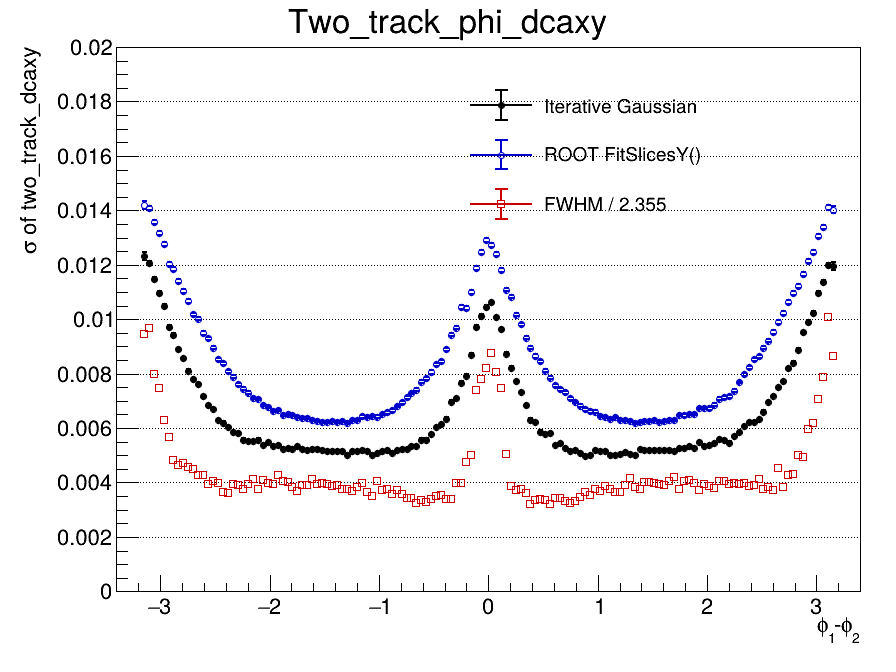

The table this chart was drawn from, first rows:
x_low, x_high, x_center, entries, iterative_mean, iterative_mean_error, iterative_sigma, iterative_sigma_error, iterative_chi2_ndf, iterative_iterations, iterative_fit_status, fitslicesy_sigma, fitslicesy_sigma_error, fwhm, fwhm_sigma, input_gaussian_width, input_gaussian_width_error
-3.4, -3.355, -3.377, 0, nan, nan, nan, nan, nan, 0, -1, 0, 0, nan, nan, 0, 0
-3.355, -3.309, -3.332, 0, nan, nan, nan, nan, nan, 0, -1, 0, 0, nan, nan, 0, 0
-3.309, -3.264, -3.287, 0, nan, nan, nan, nan, nan, 0, -1, 0, 0, nan, nan, 0, 0
-3.264, -3.219, -3.241, 0, nan, nan, nan, nan, nan, 0, -1, 0, 0, nan, nan, 0, 0
-3.219, -3.173, -3.196, 0, nan, nan, nan, nan, nan, 0, -1, 0, 0, nan, nan, 0, 0
-3.173, -3.128, -3.151, 12769, 0.001211, 0.0001361, 0.01233, 0.0001411, 1.378, 4, 0, 0.01419, 0.0001418, 0.02231, 0.009473, 0, 0
-3.128, -3.083, -3.105, 42846, 0.001159, 7.24372251307e-05, 0.01205, 7.59499838857e-05, 3.15, 5, 0, 0.01407, 7.86022611757e-05, 0.02276, 0.009665, 0, 0
-3.083, -3.037, -3.06, 43028, 0.001106, 6.95328750158e-05, 0.01149, 7.33478416532e-05, 3.938, 5, 0, 0.01357, 7.77138213519e-05, 0.01881, 0.007987, 0, 0
-3.037, -2.992, -3.015, 43182, 0.0008948, 6.63012490058e-05, 0.01095, 7.16867560639e-05, 5.561, 5, 0, 0.01317, 7.7168406711e-05, 0.01758, 0.007464, 0, 0
-2.992, -2.947, -2.969, 43352, 0.0009511, 6.3742261205e-05, 0.01047, 6.96754345013e-05, 7.573, 6, 0, 0.01277, 7.5814453103e-05, 0.0148, 0.006284, 0, 0
-2.947, -2.901, -2.924, 43076, 0.0009145, 5.95183138638e-05, 0.009708, 6.57382014195e-05, 9.176, 6, 0, 0.01202, 7.4115991399e-05, 0.01332, 0.005655, 0, 0
-2.901, -2.856, -2.879, 43508, 0.0009097, 5.78075447908e-05, 0.009425, 6.34009280201e-05, 10.8, 6, 0, 0.01183, 7.38097325441e-05, 0.01139, 0.004837, 0, 0
-2.856, -2.811, -2.833, 43457, 0.0006963, 5.50899663045e-05, 0.008891, 6.22539390626e-05, 12.26, 7, 0, 0.01142, 7.31991412285e-05, 0.01094, 0.004646, 0, 0
-2.811, -2.765, -2.788, 43584, 0.0006636, 5.30776208118e-05, 0.008564, 5.96312528962e-05, 13.64, 6, 0, 0.01103, 7.12269679439e-05, 0.01107, 0.0047, 0, 0
-2.765, -2.72, -2.743, 43214, 0.0007671, 5.09041059308e-05, 0.0081, 5.76963771828e-05, 15.34, 7, 0, 0.01067, 7.08883904752e-05, 0.01073, 0.004556, 0, 0
-2.72, -2.675, -2.697, 42765, 0.0006727, 4.89450784599e-05, 0.007796, 5.60576887609e-05, 16.82, 6, 0, 0.01018, 6.8837560563e-05, 0.01059, 0.004497, 0, 0
-2.675, -2.629, -2.652, 42967, 0.0006088, 4.78608897792e-05, 0.007607, 5.5121234825e-05, 16.99, 7, 0, 0.01002, 6.72033547868e-05, 0.01005, 0.004268, 0, 0
-2.629, -2.584, -2.607, 43564, 0.0005391, 4.47489308067e-05, 0.007164, 5.15161057669e-05, 18.24, 6, 0, 0.009486, 6.3780589366e-05, 0.0101, 0.004289, 0, 0
-2.584, -2.539, -2.561, 43147, 0.0003835, 4.33420704818e-05, 0.006842, 4.98492975997e-05, 18.86, 7, 0, 0.009292, 6.50146279171e-05, 0.009275, 0.003939, 0, 0
-2.539, -2.493, -2.516, 43299, 0.0003956, 4.20940653313e-05, 0.006695, 4.80776009873e-05, 17.91, 6, 0, 0.008951, 6.17108143435e-05, 0.009564, 0.004061, 0, 0
-2.493, -2.448, -2.471, 43112, 0.0002993, 3.97243805904e-05, 0.006303, 4.48087348097e-05, 16.01, 6, 0, 0.00852, 6.12283451005e-05, 0.009362, 0.003975, 0, 0
-2.448, -2.403, -2.425, 43527, 0.0003869, 3.91071766827e-05, 0.006204, 4.43793328541e-05, 17.07, 6, 0, 0.008378, 5.90113880548e-05, 0.00862, 0.00366, 0, 0
-2.403, -2.357, -2.38, 43932, 0.0002858, 3.78742734032e-05, 0.006048, 4.30868198706e-05, 18.95, 6, 0, 0.008089, 5.6524485214e-05, 0.008485, 0.003603, 0, 0
-2.357, -2.312, -2.335, 43300, 0.000326, 3.67721326702e-05, 0.005838, 4.12838499158e-05, 14.24, 6, 0, 0.007878, 5.55715132642e-05, 0.00926, 0.003932, 0, 0
-2.312, -2.267, -2.289, 43550, 0.0001783, 3.61949149958e-05, 0.005801, 4.06687534357e-05, 15.5, 6, 0, 0.007605, 5.28268779491e-05, 0.009184, 0.0039, 0, 0
-2.267, -2.221, -2.244, 43737, 0.0001844, 3.49679274696e-05, 0.005578, 3.91070275943e-05, 15.17, 6, 0, 0.007449, 5.17116327578e-05, 0.008894, 0.003777, 0, 0
-2.221, -2.176, -2.199, 43676, 0.0002568, 3.44171870525e-05, 0.005535, 3.81341935451e-05, 13.76, 5, 0, 0.007304, 5.09507352203e-05, 0.009286, 0.003943, 0, 0
-2.176, -2.131, -2.153, 43642, 0.0002239, 3.41707308154e-05, 0.00553, 3.76179383145e-05, 13.56, 5, 0, 0.007104, 4.7752234279e-05, 0.009737, 0.004135, 0, 0
-2.131, -2.085, -2.108, 43648, 0.000151, 3.44930920045e-05, 0.00558, 3.79668425789e-05, 13.06, 6, 0, 0.007067, 4.59708455275e-05, 0.00885, 0.003758, 0, 0
-2.085, -2.04, -2.063, 43778, 0.0001755, 3.35792304194e-05, 0.005391, 3.65919294958e-05, 10.85, 7, 0, 0.006852, 4.51020023163e-05, 0.009617, 0.004084, 0, 0
-2.04, -1.995, -2.017, 43309, 7.90319129214e-05, 3.38725301537e-05, 0.00547, 3.6889420687e-05, 10.57, 6, 0, 0.006765, 4.24122639037e-05, 0.009415, 0.003998, 0, 0
-1.995, -1.949, -1.972, 43588, 0.0001098, 3.29968812716e-05, 0.00535, 3.59242709396e-05, 10.6, 6, 0, 0.006636, 4.19529610963e-05, 0.009274, 0.003938, 0, 0
-1.949, -1.904, -1.927, 43892, 0.0001348, 3.31189219668e-05, 0.005386, 3.60706273104e-05, 9.849, 6, 0, 0.00667, 4.08736896316e-05, 0.01003, 0.004258, 0, 0
-1.904, -1.859, -1.881, 44140, 8.01657910188e-05, 3.22031285068e-05, 0.005248, 3.50102211012e-05, 10.1, 6, 0, 0.006492, 3.98338600267e-05, 0.009582, 0.004069, 0, 0
-1.859, -1.813, -1.836, 44068, 6.64314482042e-05, 3.24126053499e-05, 0.005276, 3.53884638876e-05, 9.935, 7, 0, 0.006513, 3.90547864581e-05, 0.009494, 0.004032, 0, 0
-1.813, -1.768, -1.791, 43941, 7.86723289479e-05, 3.21350178092e-05, 0.005247, 3.48375321797e-05, 9.382, 6, 0, 0.006468, 3.89633640547e-05, 0.009032, 0.003835, 0, 0
-1.768, -1.723, -1.745, 44048, 0.0001016, 3.24393044352e-05, 0.005348, 3.52845560602e-05, 10.7, 5, 0, 0.006416, 3.78164708046e-05, 0.008713, 0.0037, 0, 0
-1.723, -1.677, -1.7, 43943, 0.000116, 3.19508735092e-05, 0.005232, 3.4833918757e-05, 10.26, 6, 0, 0.006382, 3.85818419019e-05, 0.009227, 0.003918, 0, 0
-1.677, -1.632, -1.655, 44509, 7.59305631133e-05, 3.14772269348e-05, 0.005206, 3.43374028851e-05, 11.42, 5, 0, 0.006379, 3.82515232928e-05, 0.009215, 0.003913, 0, 0
-1.632, -1.587, -1.609, 44245, 6.39937324427e-05, 3.17442299557e-05, 0.005235, 3.43838426275e-05, 9.794, 5, 0, 0.006286, 3.67756936672e-05, 0.009724, 0.004129, 0, 0
-1.587, -1.541, -1.564, 44090, 4.76303949497e-05, 3.17685205255e-05, 0.00524, 3.43573122237e-05, 9.842, 5, 0, 0.006274, 3.63104214417e-05, 0.009327, 0.003961, 0, 0
-1.541, -1.496, -1.519, 44047, 3.68081174936e-05, 3.135574092e-05, 0.005183, 3.38643744097e-05, 10.58, 5, 0, 0.00624, 3.73206768284e-05, 0.009403, 0.003993, 0, 0
-1.496, -1.451, -1.473, 43986, 3.37471221836e-05, 3.11019894669e-05, 0.005156, 3.33641492796e-05, 10.29, 5, 0, 0.006234, 3.72706140174e-05, 0.009282, 0.003942, 0, 0
-1.451, -1.405, -1.428, 43763, 3.37847844415e-05, 3.1254170971e-05, 0.005164, 3.35562610379e-05, 10.43, 5, 0, 0.006246, 3.74694777761e-05, 0.009106, 0.003867, 0, 0
-1.405, -1.36, -1.383, 43984, 2.9088259443e-06, 3.11356189185e-05, 0.005154, 3.35065729919e-05, 10.1, 5, 0, 0.006224, 3.7576465916e-05, 0.009212, 0.003912, 0, 0
-1.36, -1.315, -1.337, 43854, -2.7500501098e-05, 3.12967675382e-05, 0.005166, 3.40159322936e-05, 11.83, 5, 0, 0.006254, 3.68097174523e-05, 0.008826, 0.003748, 0, 0
-1.315, -1.269, -1.292, 44109, -3.32087384515e-05, 3.06888726252e-05, 0.005004, 3.30989333418e-05, 8.719, 7, 0, 0.006194, 3.77377892499e-05, 0.008876, 0.003769, 0, 0
-1.269, -1.224, -1.247, 44156, -1.13260247394e-05, 3.12313674198e-05, 0.005153, 3.382573249e-05, 11.67, 5, 0, 0.006294, 3.89891021991e-05, 0.008688, 0.003689, 0, 0
-1.224, -1.179, -1.201, 43678, -1.65131162819e-05, 3.15282155886e-05, 0.005165, 3.43058029644e-05, 12.59, 5, 0, 0.006298, 3.9049506324e-05, 0.009016, 0.003829, 0, 0
-1.179, -1.133, -1.156, 43990, 1.04330326769e-05, 3.18297785389e-05, 0.005205, 3.4895877688e-05, 12.27, 5, 0, 0.006426, 3.98112961796e-05, 0.009409, 0.003996, 0, 0
-1.133, -1.088, -1.111, 44021, -2.76412336784e-05, 3.14849551628e-05, 0.005153, 3.43811222084e-05, 13.95, 5, 0, 0.006394, 4.03200536773e-05, 0.008623, 0.003662, 0, 0
-1.088, -1.043, -1.065, 44324, -3.69920479832e-05, 3.10295145235e-05, 0.004999, 3.44352576001e-05, 14.2, 6, 0, 0.006433, 4.23842861364e-05, 0.008256, 0.003506, 0, 0
-1.043, -0.9973, -1.02, 44174, -0.0001163, 3.11697096512e-05, 0.005072, 3.38976802417e-05, 11.23, 6, 0, 0.00642, 4.14603017326e-05, 0.009506, 0.004037, 0, 0
-0.9973, -0.952, -0.9747, 44042, -3.32951195905e-05, 3.15364703905e-05, 0.005142, 3.46099539505e-05, 13.91, 5, 0, 0.006528, 4.3114989996e-05, 0.008733, 0.003709, 0, 0
-0.952, -0.9067, -0.9293, 44140, -6.96954877133e-05, 3.19938651891e-05, 0.005188, 3.54325640069e-05, 14.28, 6, 0, 0.006576, 4.30909413625e-05, 0.008855, 0.00376, 0, 0
-0.9067, -0.8613, -0.884, 43939, -0.0001023, 3.17987397698e-05, 0.005088, 3.53960123915e-05, 16.15, 6, 0, 0.006654, 4.62974669307e-05, 0.008439, 0.003584, 0, 0
-0.8613, -0.816, -0.8387, 44092, -4.73270721e-05, 3.22254504971e-05, 0.005184, 3.60097793262e-05, 15.05, 6, 0, 0.006814, 4.75600410171e-05, 0.008771, 0.003725, 0, 0
-0.816, -0.7707, -0.7933, 43475, -5.28188311998e-05, 3.28674053806e-05, 0.005214, 3.68365584051e-05, 15.49, 7, 0, 0.006948, 4.7866146253e-05, 0.008421, 0.003576, 0, 0
-0.7707, -0.7253, -0.748, 44053, -8.35416076861e-05, 3.30420167439e-05, 0.005237, 3.75958287501e-05, 17.78, 7, 0, 0.007131, 5.02769514229e-05, 0.00809, 0.003435, 0, 0
-0.7253, -0.68, -0.7027, 44102, -0.0001719, 3.34681796681e-05, 0.005326, 3.76999733035e-05, 18.43, 6, 0, 0.007289, 5.2740542596e-05, 0.008069, 0.003427, 0, 0
... 90 more rows
